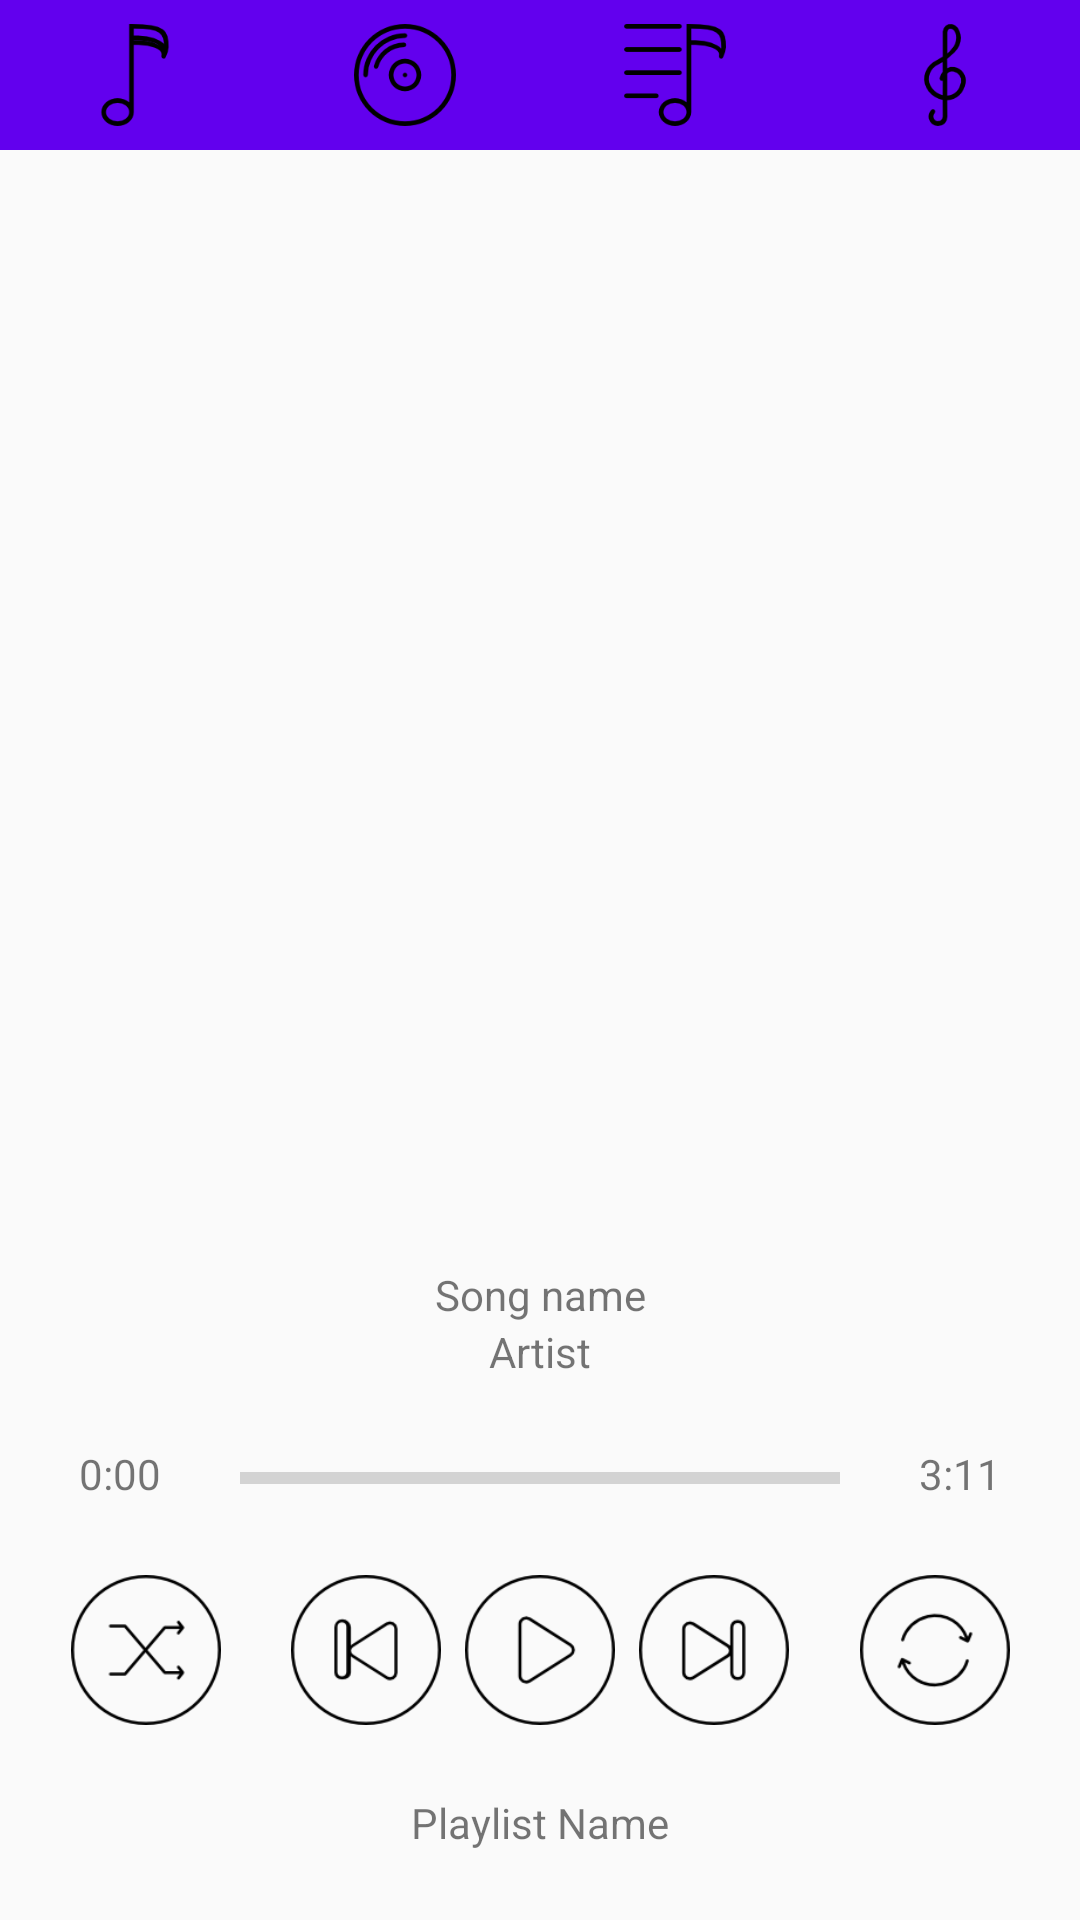

Write the Android layout XML for this screen, with the resource values it uses.
<!-- AndroidManifest.xml: application theme AppTheme -->
<!-- res/layout/activity_main.xml -->
<?xml version="1.0" encoding="utf-8"?>
<LinearLayout xmlns:android="http://schemas.android.com/apk/res/android"
    xmlns:app="http://schemas.android.com/apk/res-auto"
    xmlns:tools="http://schemas.android.com/tools"
    android:layout_width="match_parent"
    android:layout_height="match_parent"
    android:orientation="vertical"
    tools:context="com.example.david.musicalstructure.MainActivity">

    <LinearLayout
        android:layout_width="match_parent"
        android:layout_height="50dp"
        android:orientation="horizontal">

        <ImageView
            android:id="@+id/button_tracks"
            style="@style/ImageView"
            android:src="@drawable/tracksbutton"
            tools:ignore="ContentDescription" />

        <ImageView
            android:id="@+id/button_albums"
            style="@style/ImageView"
            android:src="@drawable/albumsbutton"
            tools:ignore="ContentDescription" />

        <ImageView
            android:id="@+id/button_playlist"
            style="@style/ImageView"
            android:src="@drawable/playlistbutton"
            tools:ignore="ContentDescription" />

        <ImageView
            android:id="@+id/button_payment"
            style="@style/ImageView"
            android:src="@drawable/paymentbutton"
            tools:ignore="ContentDescription" />

    </LinearLayout>

    <LinearLayout
        android:layout_width="match_parent"
        android:layout_height="match_parent"
        android:layout_weight="4">

        <ImageView
            android:id="@+id/album_art"
            style="@style/AlbumArt"
            android:layout_width="match_parent"
            android:layout_height="match_parent"
            android:src="@drawable/albumart"
            tools:ignore="ContentDescription" />

    </LinearLayout>

    <android.support.constraint.ConstraintLayout
        android:layout_width="match_parent"
        android:layout_height="match_parent"
        android:layout_weight="6">

        <TextView
            android:id="@+id/song_name"
            android:layout_width="wrap_content"
            android:layout_height="wrap_content"
            android:layout_marginTop="8dp"
            android:text="@string/song"
            app:layout_constraintLeft_toLeftOf="parent"
            app:layout_constraintRight_toRightOf="parent"
            app:layout_constraintTop_toTopOf="parent"
            tools:layout_constraintRight_creator="1"
            tools:layout_constraintTop_creator="1" />

        <TextView
            android:id="@+id/artist_name"
            android:layout_width="wrap_content"
            android:layout_height="wrap_content"
            android:text="@string/artist"
            app:layout_constraintLeft_toLeftOf="parent"
            app:layout_constraintRight_toRightOf="parent"
            app:layout_constraintTop_toBottomOf="@+id/song_name" />

        <TextView
            android:id="@+id/time_elapsed"
            android:layout_width="wrap_content"
            android:layout_height="wrap_content"
            android:text="@string/time_elapsed"
            app:layout_constraintBottom_toBottomOf="@+id/progress_bar"
            app:layout_constraintLeft_toLeftOf="parent"
            app:layout_constraintRight_toLeftOf="@+id/progress_bar" />

        <ProgressBar
            android:id="@+id/progress_bar"
            style="?android:attr/progressBarStyleHorizontal"
            android:layout_width="200dp"
            android:layout_height="wrap_content"
            app:layout_constraintBottom_toTopOf="@+id/button_play"
            app:layout_constraintLeft_toLeftOf="@+id/button_previous"
            app:layout_constraintRight_toRightOf="@+id/button_next"
            app:layout_constraintTop_toBottomOf="@+id/artist_name" />

        <TextView
            android:id="@+id/time_total"
            android:layout_width="wrap_content"
            android:layout_height="wrap_content"
            android:text="@string/time_total"
            app:layout_constraintBottom_toBottomOf="@+id/progress_bar"
            app:layout_constraintLeft_toRightOf="@+id/progress_bar"
            app:layout_constraintRight_toRightOf="parent" />

        <ImageView
            android:id="@+id/button_shuffle"
            android:layout_width="50dp"
            android:layout_height="50dp"
            android:src="@drawable/shufflebutton"
            app:layout_constraintBottom_toBottomOf="@+id/button_previous"
            app:layout_constraintLeft_toLeftOf="parent"
            app:layout_constraintRight_toLeftOf="@+id/button_previous"
            tools:ignore="ContentDescription" />

        <ImageView
            android:id="@+id/button_previous"
            android:layout_width="50dp"
            android:layout_height="50dp"
            android:layout_marginRight="8dp"
            android:src="@drawable/previousbutton"
            app:layout_constraintBottom_toBottomOf="@+id/button_play"
            app:layout_constraintRight_toLeftOf="@+id/button_play"
            tools:ignore="ContentDescription" />

        <ImageView
            android:id="@+id/button_play"
            android:layout_width="50dp"
            android:layout_height="50dp"
            android:src="@drawable/playbutton"
            app:layout_constraintBottom_toBottomOf="parent"
            app:layout_constraintLeft_toLeftOf="parent"
            app:layout_constraintRight_toRightOf="parent"
            app:layout_constraintTop_toBottomOf="@+id/artist_name"
            tools:ignore="ContentDescription" />

        <ImageView
            android:id="@+id/button_next"
            android:layout_width="50dp"
            android:layout_height="50dp"
            android:layout_marginLeft="8dp"
            android:src="@drawable/nextbutton"
            app:layout_constraintBottom_toBottomOf="@+id/button_play"
            app:layout_constraintLeft_toRightOf="@+id/button_play"
            tools:ignore="ContentDescription" />

        <ImageView
            android:id="@+id/button_repeat"
            android:layout_width="50dp"
            android:layout_height="50dp"
            android:src="@drawable/repeatbutton"
            app:layout_constraintBottom_toBottomOf="@+id/button_next"
            app:layout_constraintLeft_toRightOf="@+id/button_next"
            app:layout_constraintRight_toRightOf="parent"
            tools:ignore="ContentDescription" />

        <TextView
            android:id="@+id/playlist_name"
            android:layout_width="wrap_content"
            android:layout_height="wrap_content"
            android:text="@string/playlist"
            app:layout_constraintBottom_toBottomOf="parent"
            app:layout_constraintLeft_toLeftOf="parent"
            app:layout_constraintRight_toRightOf="parent"
            app:layout_constraintTop_toBottomOf="@+id/button_play" />

    </android.support.constraint.ConstraintLayout>

</LinearLayout>
<!-- resources referenced by this layout -->
<resources>
  <!-- drawable albumsbutton: png bitmap (drawable, 5156 bytes) -->
  <!-- drawable nextbutton: png bitmap (drawable, 4631 bytes) -->
  <!-- drawable paymentbutton: png bitmap (drawable, 3192 bytes) -->
  <!-- drawable playbutton: png bitmap (drawable, 4456 bytes) -->
  <!-- drawable playlistbutton: png bitmap (drawable, 2619 bytes) -->
  <!-- drawable previousbutton: png bitmap (drawable, 4589 bytes) -->
  <!-- drawable repeatbutton: png bitmap (drawable, 4740 bytes) -->
  <!-- drawable shufflebutton: png bitmap (drawable, 4807 bytes) -->
  <!-- drawable tracksbutton: png bitmap (drawable, 2481 bytes) -->
  <string name="artist">Artist</string>
  <string name="playlist">Playlist Name</string>
  <string name="song">Song name</string>
  <string name="time_elapsed">0:00</string>
  <string name="time_total">3:11</string>
  <style name="AlbumArt">
          <item name="android:layout_width">match_parent</item>
          <item name="android:layout_height">match_parent</item>
          <item name="android:gravity">center</item>
          <item name="android:scaleType">centerCrop</item>
      </style>
  <style name="ImageView">
          <item name="android:layout_width">0dp</item>
          <item name="android:layout_height">match_parent</item>
          <item name="android:layout_weight">1</item>
          <item name="android:gravity">center</item>
          <item name="android:background">@color/colorPrimary</item>
          <item name="android:padding">8dp</item>
      </style>
  <style name="AppTheme" parent="Theme.AppCompat.Light.DarkActionBar">
          
          <item name="colorPrimary">@color/colorPrimary</item>
          <item name="colorPrimaryDark">@color/colorPrimaryDark</item>
          <item name="colorAccent">@color/colorAccent</item>
      </style>
  <!-- not gathered from this repository: default colours our renderer supplied (Android Studio template values) -->
  <color name="colorPrimary">#FF6200EE</color>
  <color name="colorPrimaryDark">#FF3700B3</color>
  <color name="colorAccent">#FF03DAC5</color>
</resources>
